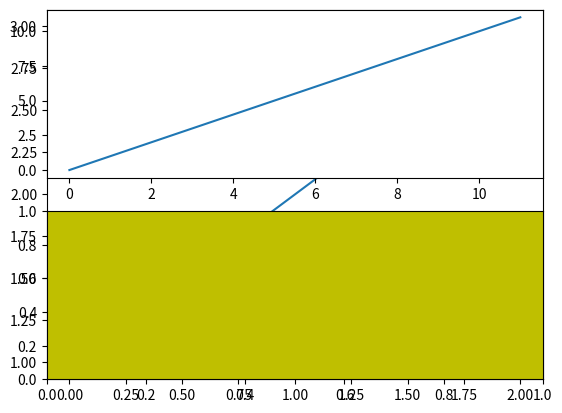

This figure's Python source:
import matplotlib.pyplot as plt
# plot a line, implicitly creating a subplot(111)
plt.plot([1,2,3])
# now create a subplot which represents the top plot of a grid
# with 2 rows and 1 column. Since this subplot will overlap the
# first, the plot (and its axes) previously created, will be removed
plt.subplot(211)
plt.plot(range(12))
plt.subplot(212, facecolor='y') # creates 2nd subplot with yellow background
plt.show()
